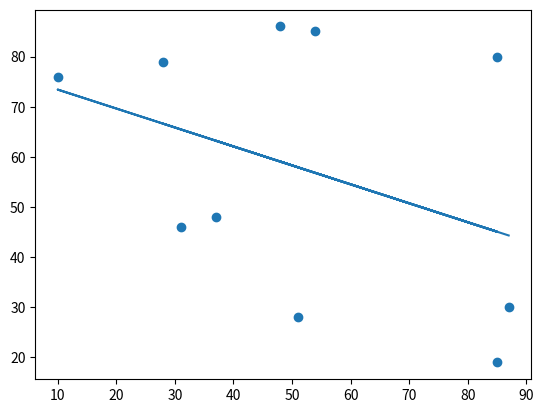

This figure's Python source:
"""
Ex 40.

Now apply linear regression to the x and y model just created.
"""

import numpy as np
import matplotlib.pyplot as plt
from scipy import stats
import random

x = []
y = []

for i in range(10):
  x = np.append(x,[random.randint(1,100)])

for j in range(10):
  y = np.append(y,[random.randint(1,100)])

slope, intercept, r, p, std_err = stats.linregress(x, y)

def myfunc(x):
  return slope * x + intercept

mymodel = list(map(myfunc, x))

plt.scatter(x, y)
plt.plot(x, mymodel)

plt.show()